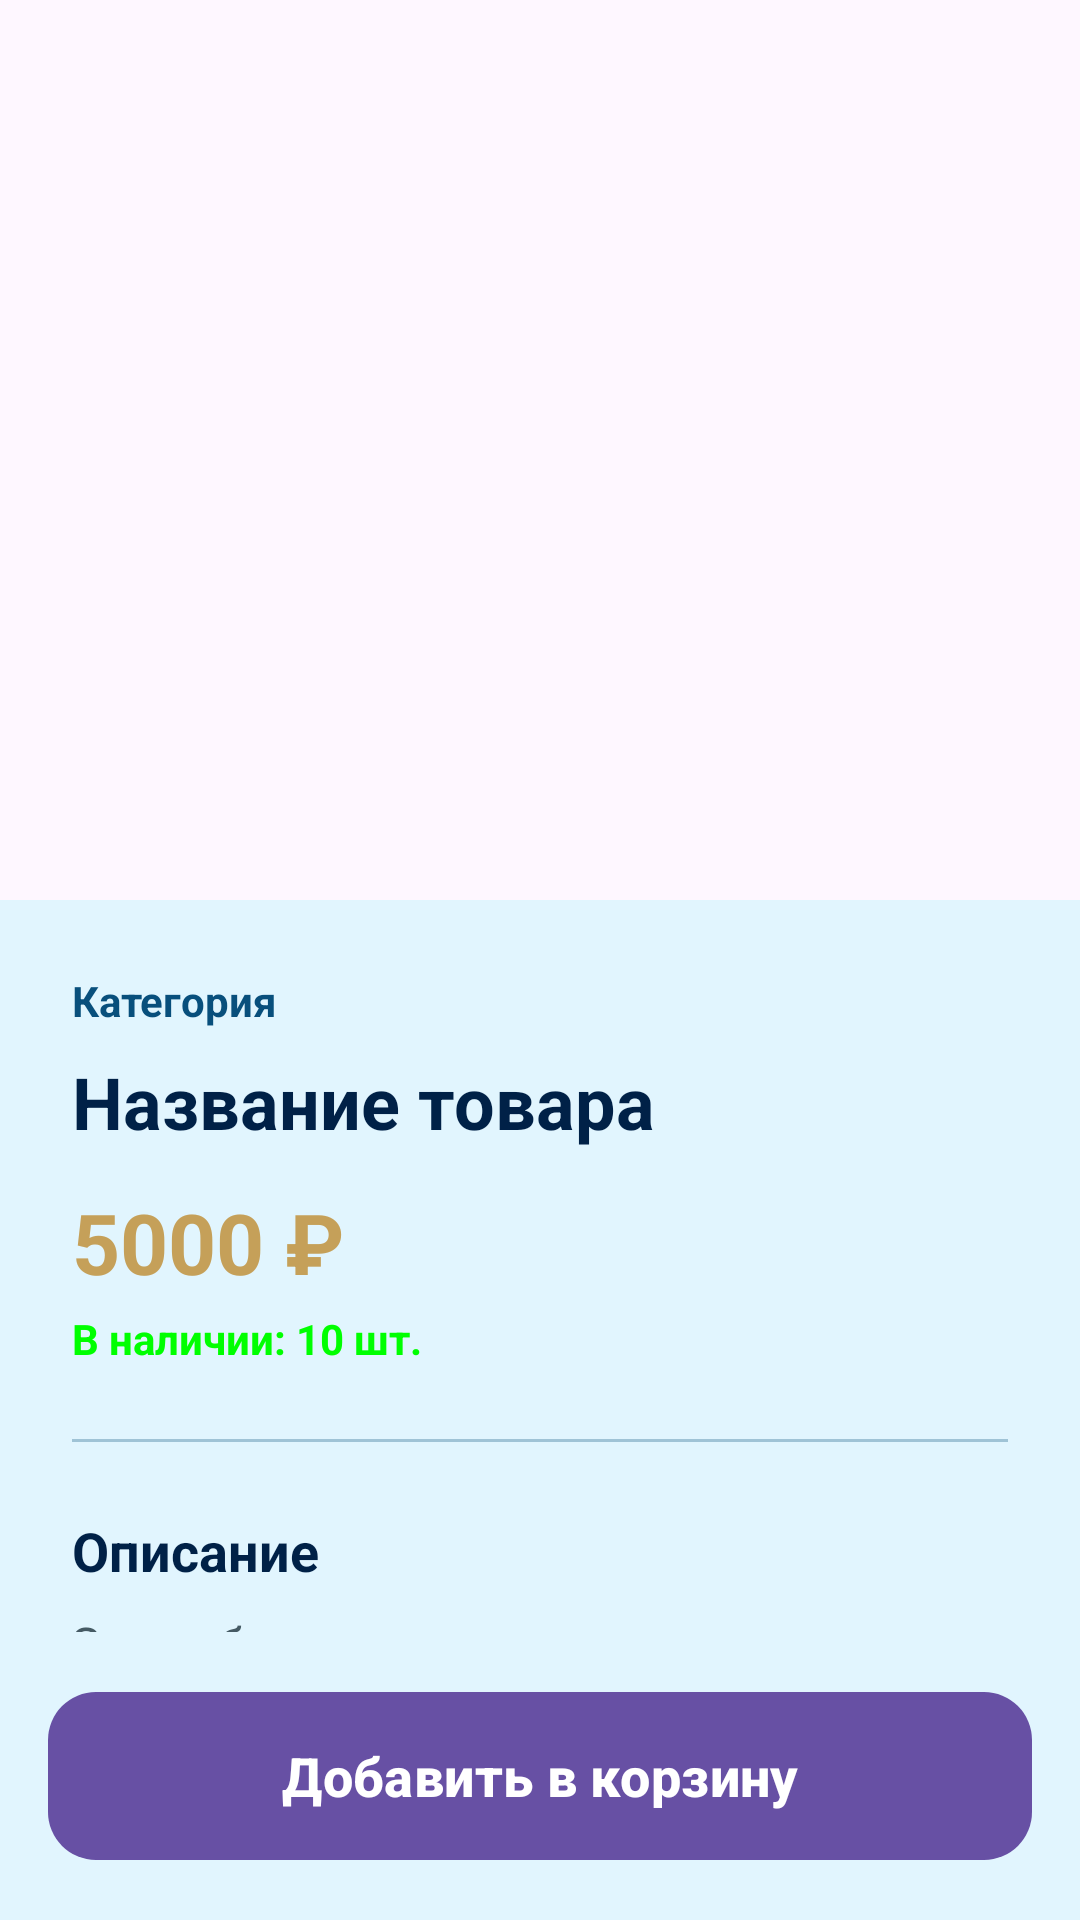

Android layout source for this screen:
<!-- AndroidManifest.xml: application theme Theme.SudOcean -->
<!-- res/layout/fragment_product_detail.xml -->
<?xml version="1.0" encoding="utf-8"?>
<androidx.coordinatorlayout.widget.CoordinatorLayout xmlns:android="http://schemas.android.com/apk/res/android"
    xmlns:app="http://schemas.android.com/apk/res-auto"
    xmlns:tools="http://schemas.android.com/tools"
    android:layout_width="match_parent"
    android:layout_height="match_parent"
    android:background="@color/ocean_background">

    <com.google.android.material.appbar.AppBarLayout
        android:id="@+id/app_bar"
        android:layout_width="match_parent"
        android:layout_height="300dp"
        android:theme="@style/Theme.SudOcean.AppBarOverlay">

        <com.google.android.material.appbar.CollapsingToolbarLayout
            android:id="@+id/toolbar_layout"
            android:layout_width="match_parent"
            android:layout_height="match_parent"
            app:contentScrim="@color/ocean_primary"
            app:layout_scrollFlags="scroll|exitUntilCollapsed"
            app:toolbarId="@+id/toolbar">

            <ImageView
                android:id="@+id/iv_product_detail"
                android:layout_width="match_parent"
                android:layout_height="match_parent"
                android:scaleType="centerCrop"
                app:layout_collapseMode="parallax"
                tools:src="@drawable/ic_history" />

            <androidx.appcompat.widget.Toolbar
                android:id="@+id/toolbar"
                android:layout_width="match_parent"
                android:layout_height="?attr/actionBarSize"
                app:layout_collapseMode="pin"
                app:popupTheme="@style/Theme.SudOcean.PopupOverlay" />

        </com.google.android.material.appbar.CollapsingToolbarLayout>
    </com.google.android.material.appbar.AppBarLayout>

    <androidx.core.widget.NestedScrollView
        android:layout_width="match_parent"
        android:layout_height="match_parent"
        app:layout_behavior="@string/appbar_scrolling_view_behavior">

        <LinearLayout
            android:layout_width="match_parent"
            android:layout_height="wrap_content"
            android:orientation="vertical"
            android:padding="24dp">

            <TextView
                android:id="@+id/tv_detail_category"
                android:layout_width="wrap_content"
                android:layout_height="wrap_content"
                android:text="Категория"
                android:textColor="@color/ocean_primary"
                android:textSize="14sp"
                android:textStyle="bold" />

            <TextView
                android:id="@+id/tv_detail_name"
                android:layout_width="match_parent"
                android:layout_height="wrap_content"
                android:layout_marginTop="8dp"
                android:text="Название товара"
                android:textColor="@color/ocean_text_primary"
                android:textSize="24sp"
                android:textStyle="bold" />

            <TextView
                android:id="@+id/tv_detail_price"
                android:layout_width="match_parent"
                android:layout_height="wrap_content"
                android:layout_marginTop="12dp"
                android:text="5000 ₽"
                android:textColor="@color/anchor_gold"
                android:textSize="28sp"
                android:textStyle="bold" />

            <TextView
                android:id="@+id/tv_detail_stock_status"
                android:layout_width="wrap_content"
                android:layout_height="wrap_content"
                android:layout_marginTop="4dp"
                android:text="В наличии: 10 шт."
                android:textColor="@color/green"
                android:textSize="14sp"
                android:textStyle="bold" />

            <View
                android:layout_width="match_parent"
                android:layout_height="1dp"
                android:layout_marginVertical="24dp"
                android:background="@color/ocean_primary"
                android:alpha="0.3" />

            <TextView
                android:layout_width="match_parent"
                android:layout_height="wrap_content"
                android:text="Описание"
                android:textColor="@color/ocean_text_primary"
                android:textSize="18sp"
                android:textStyle="bold" />

            <TextView
                android:id="@+id/tv_detail_description"
                android:layout_width="match_parent"
                android:layout_height="wrap_content"
                android:layout_marginTop="8dp"
                android:lineSpacingExtra="4dp"
                android:text="Здесь будет полное описание товара из 1С..."
                android:textColor="@color/ocean_text_secondary"
                android:textSize="16sp" />

            
            <View
                android:layout_width="match_parent"
                android:layout_height="120dp" />

        </LinearLayout>
    </androidx.core.widget.NestedScrollView>

    
    <FrameLayout
        android:layout_width="match_parent"
        android:layout_height="wrap_content"
        android:layout_gravity="bottom"
        android:background="@color/ocean_background"
        android:padding="16dp">

        
        <com.google.android.material.button.MaterialButton
            android:id="@+id/btn_initial_add"
            android:layout_width="match_parent"
            android:layout_height="64dp"
            android:text="Добавить в корзину"
            android:textSize="18sp"
            android:textStyle="bold"
            app:cornerRadius="16dp"
            android:visibility="visible" />

        
        <LinearLayout
            android:id="@+id/layout_quantity_control"
            android:layout_width="match_parent"
            android:layout_height="64dp"
            android:gravity="center"
            android:orientation="horizontal"
            android:visibility="gone"
            tools:visibility="visible">

            <com.google.android.material.button.MaterialButton
                android:id="@+id/btn_detail_minus"
                style="@style/Widget.MaterialComponents.Button.OutlinedButton"
                android:layout_width="64dp"
                android:layout_height="64dp"
                android:text="-"
                android:textSize="24sp"
                app:cornerRadius="16dp"
                app:strokeColor="@color/ocean_primary" />

            <TextView
                android:id="@+id/tv_detail_quantity"
                android:layout_width="wrap_content"
                android:layout_height="wrap_content"
                android:layout_marginHorizontal="32dp"
                android:text="1"
                android:textColor="@color/ocean_text_primary"
                android:textSize="22sp"
                android:textStyle="bold" />

            <com.google.android.material.button.MaterialButton
                android:id="@+id/btn_detail_plus"
                style="@style/Widget.MaterialComponents.Button.OutlinedButton"
                android:layout_width="64dp"
                android:layout_height="64dp"
                android:text="+"
                android:textSize="24sp"
                app:cornerRadius="16dp"
                app:strokeColor="@color/ocean_primary" />

        </LinearLayout>
    </FrameLayout>

</androidx.coordinatorlayout.widget.CoordinatorLayout>
<!-- resources referenced by this layout -->
<resources>
  <color name="anchor_gold">#C5A059</color>
  <color name="green">#FF00FF00</color>
  <color name="ocean_background">#E1F5FE</color>
  <color name="ocean_primary">#084F7C</color>
  <color name="ocean_text_primary">#002147</color>
  <color name="ocean_text_secondary">#455A64</color>
  <!-- drawable ic_history (drawable) -->
  <vector xmlns:android="http://schemas.android.com/apk/res/android"
      android:width="24dp"
      android:height="24dp"
      android:viewportWidth="24"
      android:viewportHeight="24">
      <path
          android:fillColor="#000000"
          android:pathData="M13,3A9,9 0 0,0 4,12H1L4.89,15.89L4.96,16.03L9,12H6A7,7 0 0,1 13,5A7,7 0 0,1 20,12A7,7 0 0,1 13,19C11.07,19 9.32,18.21 8.06,16.94L6.64,18.36C8.27,19.99 10.51,21 13,21A9,9 0 0,0 22,12A9,9 0 0,0 13,3M12,8V13L16.28,15.54L17,14.33L13.5,12.25V8H12Z" />
  </vector>
  <style name="Theme.SudOcean.AppBarOverlay" parent="ThemeOverlay.AppCompat.Dark.ActionBar" />
  <style name="Theme.SudOcean.PopupOverlay" parent="ThemeOverlay.AppCompat.Light" />
  <style name="Theme.SudOcean" parent="Base.Theme.SudOcean" />
  <style name="Base.Theme.SudOcean" parent="Theme.Material3.DayNight.NoActionBar">
          
      </style>
</resources>
